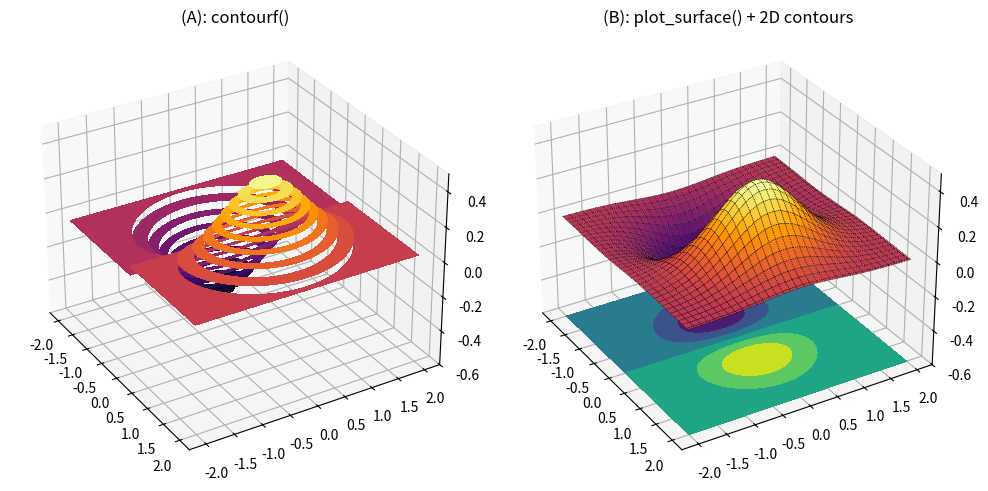

Write the Python code that produced this figure. (Note: this script raises an exception after producing the figure.)
'''3D 애니메이션 예제'''

import numpy as np
import matplotlib.pyplot as plt
from matplotlib.animation import FuncAnimation


# X축 및 Y축 좌표 생성
xs = np.linspace(-2, 2, 101) # -2부터 2까지 균일간격 101개 값 생성
ys = np.linspace(-2, 2, 101) # -2부터 2까지 균일간격 101개 값 생성

# XY 평면 좌표 생성
xx, yy = np.meshgrid(xs, ys)

# 모든 XY 평면상 값에 해당하는 Z값 생성
zz = xx * np.exp(-(xx)**2 - yy**2)

# 3D 플롯 생성
fig, axs = plt.subplots(
    nrows=1,
    ncols=2,
    figsize=(10, 7),
    # layout 방식 설정 - 아래 두가지 방법 모두 가능
    # constrained_layout=True,
    # layout='tight',
    layout='tight',
    subplot_kw={'projection': '3d'} # 각 sub-plot에 전달할 args
)

# 참고사항
# constrained_layout
# tight_layout과 비슷하게 sub-plot을 자동 배치해주는 옵션입니다.
# 하지만, tight_layout 보다 유연한 배치를 제공합니다.
#   - sub-plot에 할당된 color bar 자동 배치
#   - 동일한 행/열에 배치된 sub-plot의 크기를 자동 조정
#   - 가로축, 세로축 자동 맞춤
# 참고: https://matplotlib.org/stable/users/explain/axes/constrainedlayout_guide.html

# constrained_layout vs tight_layout
# 이것 저것 신경쓰지 않고 matplotlib에게 맡기고 싶다면 constrained_layout 사용
# 미세한 조정을 직접 하고 싶다면 tight_layout 사용

### 첫번째(왼쪽) plot 생성 ###
# 3차원 채워진 등고선, contourf 메서드 -> 연결된 등고선 생성
axs[0].contourf(
    xx, yy, zz,
    cmap="inferno", # 컬러맵 지정,
    # cmap 참고: https://matplotlib.org/stable/users/explain/colors/colormaps.html#grayscale-conversion
    levels=20, # 등고선 라인 개수
)

### 두번째(오른쪽) plot 생성 ###
# 2차원 바닥 등고선 생성
axs[1].plot_surface(
    xx, yy, zz,
    cmap="inferno",
    ec="k",         # edge color, k: black
    # edge color format: https://matplotlib.org/stable/users/explain/colors/colors.html#color-formats
    linestyle="dotted",  # line 스타일(선 종류)
    # lie syyles format: https://matplotlib.org/stable/gallery/lines_bars_and_markers/linestyles.html
    linewidths=0.5  # line width(선 굵기)
)
# 3차원 색이 채워진 등고선 생성
axs[1].contourf(xx, yy, zz, zdir="z", offset=-0.6)
# 3차원 선으로만 연결된 등고선 생성
axs[1].contour(xx, yy, zz, zdir="z", offset=-0.6, linewidths=2, colors=["w"])
# Sub-plot 제목 지정
titles = ["(A): contourf()", "(B): plot_surface() + 2D contours"]
for ax, title in zip(axs, titles):
    # 시작할 때 바라보는 각도 지정
    ax.view_init(elev=20, azim=225) # 높이각: 20도, 좌우각: 225도
    ax.set_zlim(-0.6, 0.5) # Z축 범위 지정
    ax.set_title(title, pad=0)

# animation frame마다 적용되는 변화
def update(frame_number):
    axs[0].view_init(azim=225 + frame_number*2) # 좌우각 업데이트
    axs[1].view_init(azim=225 + frame_number*2) # 좌우각 업데이트

# animation 객체 생성
anim = FuncAnimation(
    fig,
    update,
    frames=720, # 초당 프레임(이미지) 개수
    interval=5, # 프레임과 프레임 시간 간격(밀리초), 기본값: 200ms
)

# animation을 mp4 동영상으로 저장
anim.save("animation_result.mp4", fps=24)